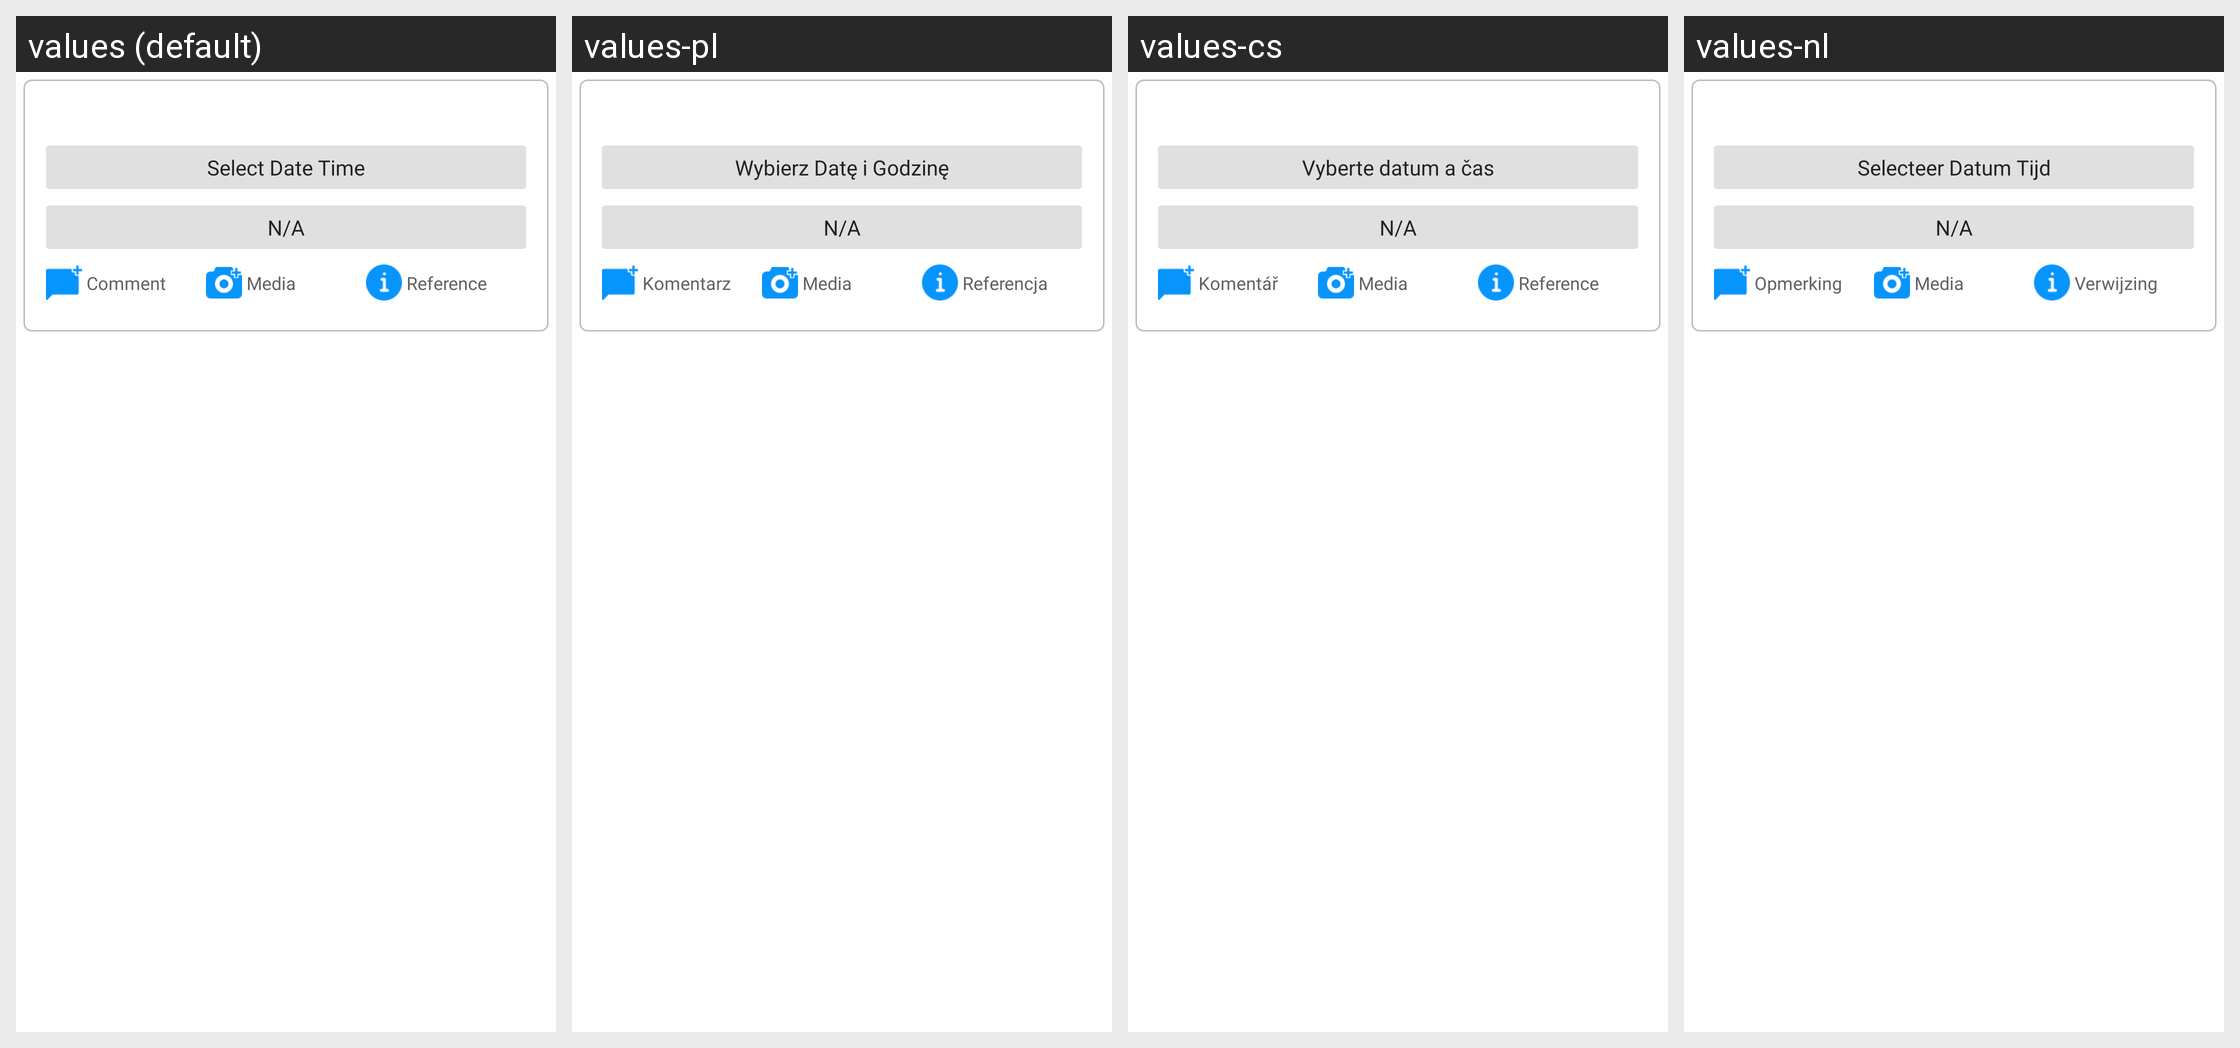

Translations of the strings shown on this Android screen, per locale in the grid:
Android screen res/layout/brand_standard_audit_layout.xml rendered under 4 locales, left to right: values (default), values-pl, values-cs, values-nl. Device: Nexus 5 (rendered at 1080×1920; each locale shown at half size, 540×960, under a caption strip naming it); theme AppTheme.
Other locales in the repository, not shown: values-de, values-es, values-fr, values-it, values-ko, values-ru, values-th.
Strings drawn on this screen, with the default value and each locale's value (text and hints the layout hard-codes, and strings that could not be matched under every locale, appear in the picture but are not listed):

text_datetime
  values: Select Date Time
  values-pl: Wybierz Datę i Godzinę
  values-cs: Vyberte datum a čas
  values-nl: Selecteer Datum Tijd

text_comment
  values: Comment
  values-pl: Komentarz
  values-cs: Komentář
  values-nl: Opmerking

text_media
  values: Media
  values-pl: Media
  values-cs: Media
  values-nl: Media

text_ref_image
  values: Reference
  values-pl: Referencja
  values-cs: Reference
  values-nl: Verwijzing
